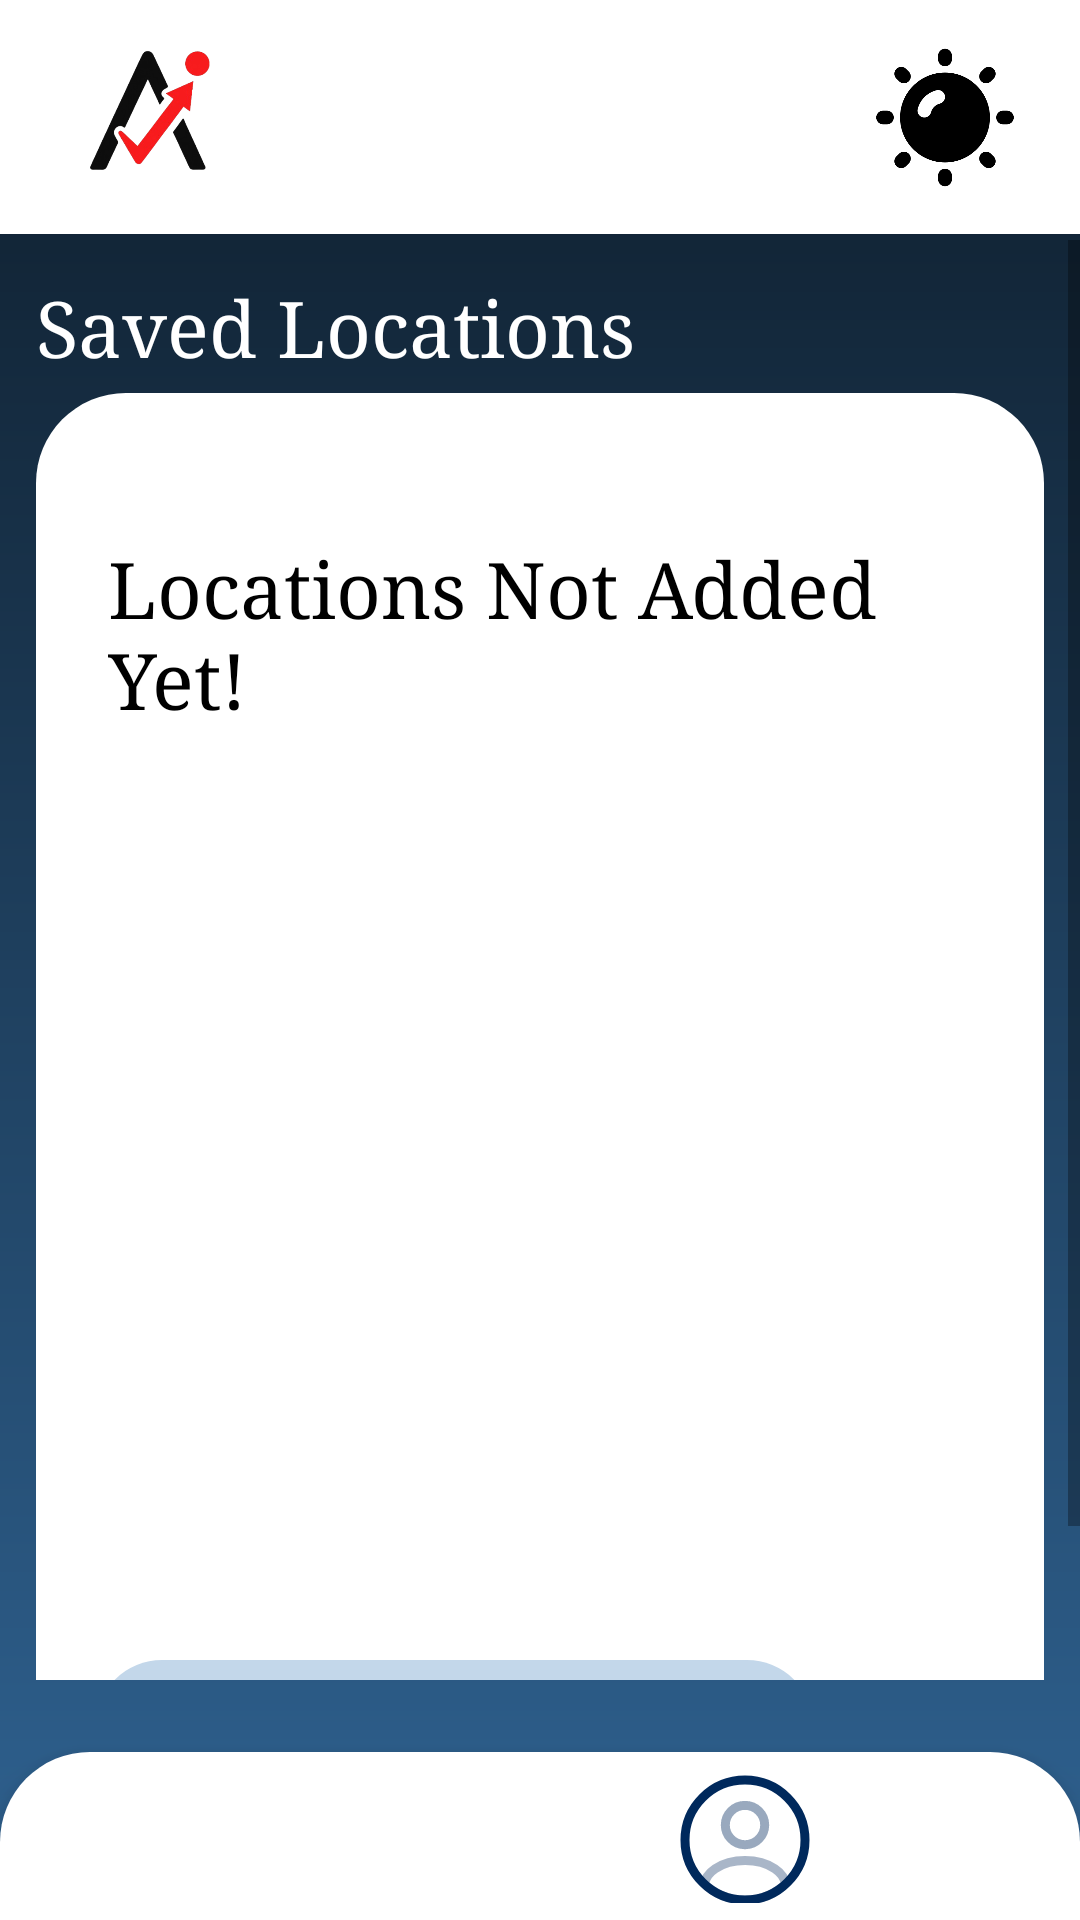

Android layout source for this screen:
<!-- AndroidManifest.xml: application theme Theme.Achievo -->
<!-- res/layout/activity_saved_locations.xml -->
<?xml version="1.0" encoding="utf-8"?>
<androidx.constraintlayout.widget.ConstraintLayout xmlns:android="http://schemas.android.com/apk/res/android"
    xmlns:app="http://schemas.android.com/apk/res-auto"
    xmlns:tools="http://schemas.android.com/tools"
    android:layout_width="match_parent"
    android:layout_height="match_parent">

    <androidx.constraintlayout.widget.ConstraintLayout
        android:layout_width="match_parent"
        android:layout_height="78dp"
        android:background="@color/white"
        app:layout_constraintBottom_toBottomOf="parent"
        app:layout_constraintEnd_toEndOf="parent"
        app:layout_constraintStart_toStartOf="parent"
        app:layout_constraintTop_toTopOf="parent"
        app:layout_constraintVertical_bias="0.0">


        <ImageView
            android:id="@+id/imageView5"
            android:layout_width="70dp"
            android:layout_height="90dp"
            app:layout_constraintBottom_toBottomOf="parent"
            app:layout_constraintEnd_toEndOf="parent"
            app:layout_constraintHorizontal_bias="0.05"
            app:layout_constraintStart_toStartOf="parent"
            app:layout_constraintTop_toTopOf="parent"
            app:srcCompat="@drawable/achievo" />

        <ImageView
            android:id="@+id/darkmode"
            android:layout_width="70dp"
            android:layout_height="55dp"
            android:layout_marginEnd="10dp"
            app:layout_constraintBottom_toBottomOf="parent"
            app:layout_constraintEnd_toEndOf="parent"
            app:layout_constraintHorizontal_bias="1.0"
            app:layout_constraintStart_toStartOf="parent"
            app:layout_constraintTop_toTopOf="parent"
            app:srcCompat="@drawable/summer_15009143" />

    </androidx.constraintlayout.widget.ConstraintLayout>


    <ScrollView
        android:layout_width="match_parent"
        android:layout_height="match_parent"
        android:fillViewport="true"
        android:layout_marginTop="80dp"
        android:layout_marginBottom="80dp"
        app:layout_constraintBottom_toBottomOf="parent"
        app:layout_constraintEnd_toEndOf="parent"
        app:layout_constraintHorizontal_bias="0.25"
        app:layout_constraintStart_toStartOf="parent"
        app:layout_constraintTop_toTopOf="parent"
        app:layout_constraintVertical_bias="0.597">

        <LinearLayout
            android:id="@+id/scrollContainer"
            android:layout_width="match_parent"
            android:layout_height="wrap_content"
            android:orientation="vertical"
            android:layout_marginBottom="80dp"
            android:layout_margin="12dp">

            <TextView
                style="@style/size26"
                android:layout_width="283dp"
                android:layout_height="wrap_content"
                android:text="@string/locationList" />

            <LinearLayout
                android:id="@+id/LocationListContainer"
                android:layout_width="match_parent"
                android:layout_height="wrap_content"
                android:layout_marginTop="5dp"
                android:background="@drawable/rounded_white2"
                android:gravity="center"
                android:orientation="vertical">


                <LinearLayout
                    android:id="@+id/noLocationContainer"
                    android:layout_width="match_parent"
                    android:layout_height="wrap_content"
                    android:layout_marginTop="24dp"
                    android:gravity="center"
                    android:orientation="vertical"
                    android:padding="24dp"
                    android:visibility="visible">

                    <TextView
                        style="@style/size26"
                        android:layout_width="wrap_content"
                        android:layout_height="wrap_content"
                        android:layout_marginBottom="20dp"
                        android:text="@string/locationEmpty"
                        android:textColor="#000000" />


                    <ImageView
                        android:id="@+id/questionI"
                        android:layout_width="wrap_content"
                        android:layout_height="250dp"
                        app:srcCompat="@drawable/question" />


                </LinearLayout>

                <androidx.recyclerview.widget.RecyclerView
                    android:id="@+id/recyclerViewLocations"
                    android:layout_width="match_parent"
                    android:layout_height="match_parent"
                    android:padding="8dp"/>

                <LinearLayout
                    android:id="@+id/addNewLocation"
                    android:layout_width="239dp"
                    android:layout_height="44dp"
                    android:layout_marginStart="20dp"
                    android:layout_marginBottom="20dp"
                    android:layout_gravity="start"
                    android:orientation="horizontal"
                    android:background="@drawable/light_blue_round">

                    <ImageView
                        android:layout_width="45dp"
                        android:layout_height="match_parent"
                        android:layout_gravity="start"
                        android:src="@drawable/baseline_add_24" />

                    <TextView
                        style="@style/blackBold"
                        android:layout_width="186dp"
                        android:layout_height="40dp"
                        android:layout_gravity="center"
                        android:layout_marginStart="8dp"
                        android:padding="6dp"
                        android:paddingLeft="5dp"
                        android:text="@string/addLocation" />

                </LinearLayout>

            </LinearLayout>

        </LinearLayout>


    </ScrollView>

    <com.google.android.material.bottomnavigation.BottomNavigationView
        android:id="@+id/bottomNav"
        android:layout_width="wrap_content"
        android:layout_height="wrap_content"
        android:background="@drawable/upper_rounded_white"
        app:layout_constraintBottom_toBottomOf="parent"
        app:layout_constraintEnd_toEndOf="parent"
        app:layout_constraintStart_toStartOf="parent">

        <LinearLayout
            android:layout_width="193dp"
            android:layout_height="45dp"
            android:layout_gravity="center"
            android:layout_marginHorizontal="150dp"
            android:orientation="horizontal">

            <ImageView
                android:id="@+id/homeI"
                android:layout_width="50dp"
                android:layout_height="50dp"
                android:layout_gravity="center"
                android:layout_marginEnd="90dp"
                app:srcCompat="@drawable/home" />

            <ImageView
                android:id="@+id/profileI"
                android:layout_width="50dp"
                android:layout_height="48dp"
                app:srcCompat="@drawable/profile_blue" />

        </LinearLayout>

    </com.google.android.material.bottomnavigation.BottomNavigationView>


</androidx.constraintlayout.widget.ConstraintLayout>
<!-- resources referenced by this layout -->
<resources>
  <color name="white">#FFFFFFFF</color>
  <!-- drawable achievo: png bitmap (drawable, 48863 bytes) -->
  <!-- drawable light_blue_round (drawable) -->
  <?xml version="1.0" encoding="utf-8"?>
  <shape xmlns:android="http://schemas.android.com/apk/res/android"
      android:shape="rectangle">
      <solid android:color="#C3D7EA" />
      <corners android:radius="30dp" />
  </shape>
  <!-- drawable profile_blue (drawable) -->
  <vector xmlns:android="http://schemas.android.com/apk/res/android"
      android:width="800dp"
      android:height="800dp"
      android:viewportWidth="24"
      android:viewportHeight="24">
    <path
        android:pathData="M12.121,12.78C12.051,12.77 11.961,12.77 11.881,12.78C10.121,12.72 8.721,11.28 8.721,9.51C8.721,7.7 10.181,6.23 12.001,6.23C13.811,6.23 15.281,7.7 15.281,9.51C15.271,11.28 13.881,12.72 12.121,12.78Z"
        android:strokeAlpha="0.4"
        android:strokeLineJoin="round"
        android:strokeWidth="1.5"
        android:fillColor="#00000000"
        android:strokeColor="#00295c"
        android:fillAlpha="0.4"
        android:strokeLineCap="round"/>
    <path
        android:pathData="M18.74,19.38C16.96,21.01 14.6,22 12,22C9.4,22 7.04,21.01 5.26,19.38C5.36,18.44 5.96,17.52 7.03,16.8C9.77,14.98 14.25,14.98 16.97,16.8C18.04,17.52 18.64,18.44 18.74,19.38Z"
        android:strokeAlpha="0.34"
        android:strokeLineJoin="round"
        android:strokeWidth="1.5"
        android:fillColor="#00000000"
        android:strokeColor="#00295c"
        android:fillAlpha="0.34"
        android:strokeLineCap="round"/>
    <path
        android:pathData="M12,22C17.523,22 22,17.523 22,12C22,6.477 17.523,2 12,2C6.477,2 2,6.477 2,12C2,17.523 6.477,22 12,22Z"
        android:strokeLineJoin="round"
        android:strokeWidth="1.5"
        android:fillColor="#00000000"
        android:strokeColor="#00295c"
        android:strokeLineCap="round"/>
  </vector>
  <!-- drawable rounded_white2 (drawable) -->
  <?xml version="1.0" encoding="utf-8"?>
  <shape xmlns:android="http://schemas.android.com/apk/res/android"
      android:shape="rectangle">
      <solid android:color="#ffffff" />
      <corners android:radius="30dp" />
  </shape>
  <!-- drawable summer_15009143: png bitmap (drawable, 12422 bytes) -->
  <!-- drawable upper_rounded_white (drawable) -->
  <?xml version="1.0" encoding="utf-8"?>
  <shape xmlns:tools="http://schemas.android.com/tools"
      xmlns:android="http://schemas.android.com/apk/res/android"
      tools:ignore="ExtraText">
  
      android:shape="rectangle">
      <solid android:color="#ffffff" />
      <corners android:topLeftRadius="30dp"
          android:topRightRadius="30dp"/>
  </shape>
  <string name="addLocation">Add New Location</string>
  <string name="locationEmpty">Locations Not Added Yet!</string>
  <string name="locationList">Saved Locations</string>
  <style name="blackBold">
          <item name="android:textColor">#000000</item>
          <item name="android:textSize">20sp</item>
          <item name="android:textStyle">bold</item>
      </style>
  <style name="size26">
          <item name="android:textColor">#ffffff</item>
          <item name="android:textSize">26sp</item>
          <item name="android:textStyle">normal</item>
          <item name="android:fontFamily">serif</item>
      </style>
  <style name="Theme.Achievo" parent="Base.Theme.Achievo" />
  <style name="Base.Theme.Achievo" parent="Theme.AppCompat.Light.NoActionBar">
          
          <item name="buttonStyle">@style/MyButtonStyle</item>
          <item name="android:windowBackground">@drawable/gradient_bg</item>
      </style>
  <style name="MyButtonStyle" parent="Widget.Material3.Button">
          <item name="backgroundTint">@null</item>
      </style>
  <!-- drawable gradient_bg (drawable) -->
  <?xml version="1.0" encoding="utf-8"?>
  <shape xmlns:android="http://schemas.android.com/apk/res/android"
      android:shape="rectangle">
  
      <gradient
          android:type="linear"
          android:angle="270"
          android:startColor="#0E1D2B"
          android:endColor="#2F6291"
          android:gradientRadius="90"/>
  </shape>
</resources>
